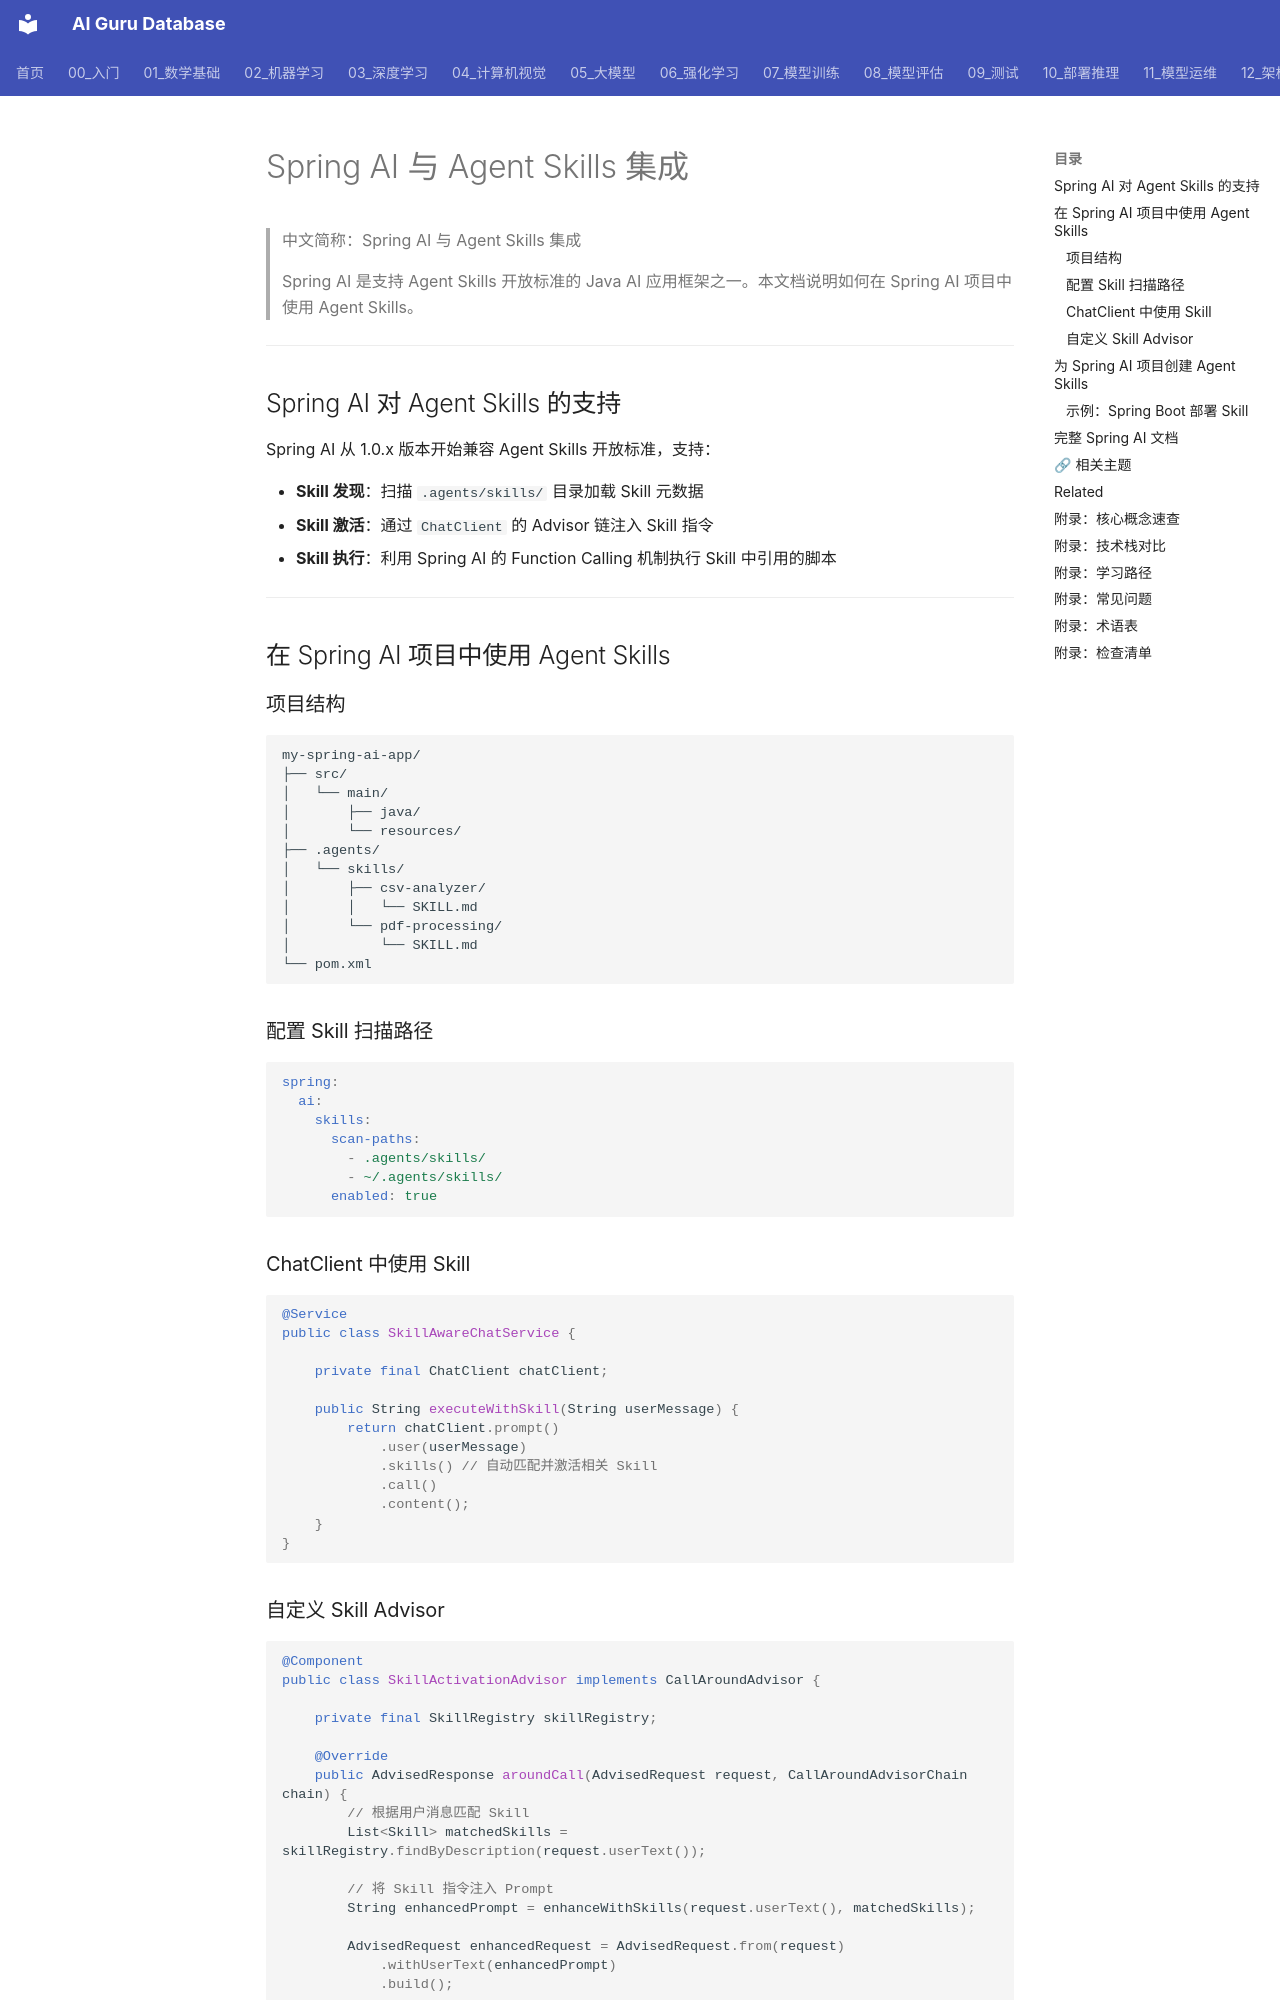

repository: ai-guru-global/ai-guru-database · page: 15_智能体/05_Agent技能/13_Spring_AI_技能_集成/index.html · generator: mkdocs

---
title: Spring AI 与 Agent Skills 集成
category: 15-agent-production-agent-skills
tags: ["ai-agents", "agent-framework", "production", "langgraph", "spring-ai"]
summary: "> Spring AI 是支持 Agent Skills 开放标准的 Java AI 应用框架之一。本文档说明如何在 Spring AI 项目中使用 Agent Skills。"
created: 2026-05-31
updated: 2026-05-31
tier: supporting
aliases:
  - "Spring Ai Skills Integration"
  - "Spring AI Skills Integration"
  - Spring_AI_Skills_Integration
sources: []

name_zh: "Spring AI 与 Agent Skills 集成"
---
# Spring AI 与 Agent Skills 集成

> 中文简称：Spring AI 与 Agent Skills 集成

> Spring AI 是支持 Agent Skills 开放标准的 Java AI 应用框架之一。本文档说明如何在 Spring AI 项目中使用 Agent Skills。

---

## Spring AI 对 Agent Skills 的支持

Spring AI 从 1.0.x 版本开始兼容 Agent Skills 开放标准，支持：

- **Skill 发现**：扫描 `.agents/skills/` 目录加载 Skill 元数据
- **Skill 激活**：通过 `ChatClient` 的 Advisor 链注入 Skill 指令
- **Skill 执行**：利用 Spring AI 的 Function Calling 机制执行 Skill 中引用的脚本

---

## 在 Spring AI 项目中使用 Agent Skills

### 项目结构

```
my-spring-ai-app/
├── src/
│   └── main/
│       ├── java/
│       └── resources/
├── .agents/
│   └── skills/
│       ├── csv-analyzer/
│       │   └── SKILL.md
│       └── pdf-processing/
│           └── SKILL.md
└── pom.xml
```

### 配置 Skill 扫描路径

```yaml
spring:
  ai:
    skills:
      scan-paths:
        - .agents/skills/
        - ~/.agents/skills/
      enabled: true
```

### ChatClient 中使用 Skill

```java
@Service
public class SkillAwareChatService {

    private final ChatClient chatClient;

    public String executeWithSkill(String userMessage) {
        return chatClient.prompt()
            .user(userMessage)
            .skills() // 自动匹配并激活相关 Skill
            .call()
            .content();
    }
}
```
